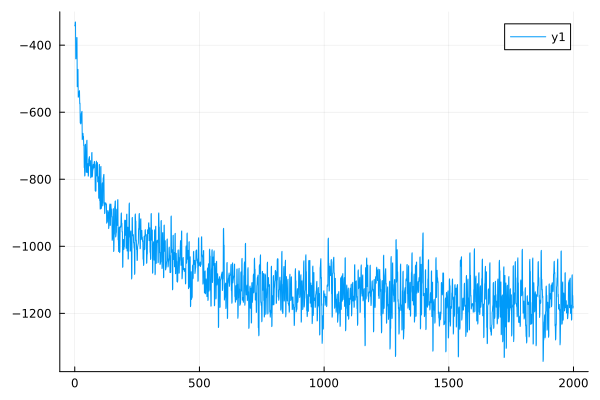

Source data for this figure (header and first rows):
0	-341.7215600160531
1	-342.5
2	-331.3
3	-330.9
4	-440.8
5	-440.6
6	-420.2
7	-419.9
8	-377.3
9	-377.4
10	-523.9
11	-524.1
12	-473.1
13	-472.2
14	-555.3
15	-553.5
16	-548.8
17	-547.1
18	-537.9
19	-535.8
20	-574.9
21	-572.9
22	-632
23	-629.8
24	-634.8
25	-632.5
26	-604.4
27	-602.6
28	-599.3
29	-597.3
30	-681.8
31	-679.3
32	-666.2
33	-663
34	-675.2
35	-672.2
36	-700
37	-697.1
38	-765
39	-762.5
40	-790.3
41	-788.2
42	-698.4
43	-695.5
44	-726.2
45	-723.2
46	-779.3
47	-776.5
48	-685.8
49	-683.6
50	-779.7
51	-777.7
52	-755
53	-753.4
54	-790.9
55	-788.2
56	-741.3
57	-738.5
58	-734.8
59	-732.4
60	-760.1
... 1,939 more rows
